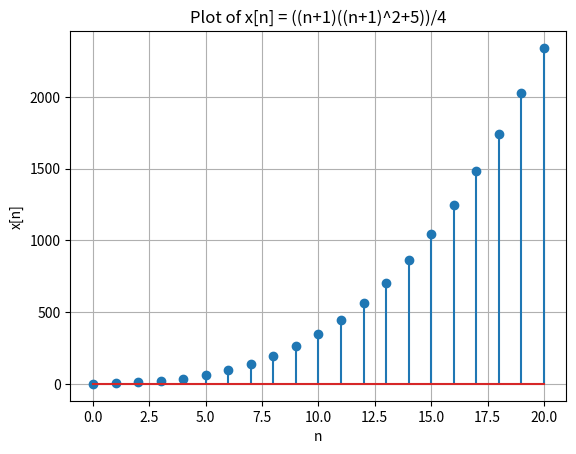

Reproduce this figure in Python.
import matplotlib.pyplot as plt

def sequence(n):
    return ((n + 1) * ((n + 1)**2 + 5)) / 4

n_values = list(range(0, 21))  # Define the range of n values (0 to 20 in this case)
x_values = [sequence(n) for n in n_values]  # Calculate x[n] values

plt.stem(n_values, x_values)  # Plotting the stem plot
plt.xlabel('n')
plt.ylabel('x[n]')
plt.title('Plot of x[n] = ((n+1)((n+1)^2+5))/4')
plt.grid(True)

# Save the plot as a PNG file
plt.savefig('x_n_plot.png')

plt.show()

